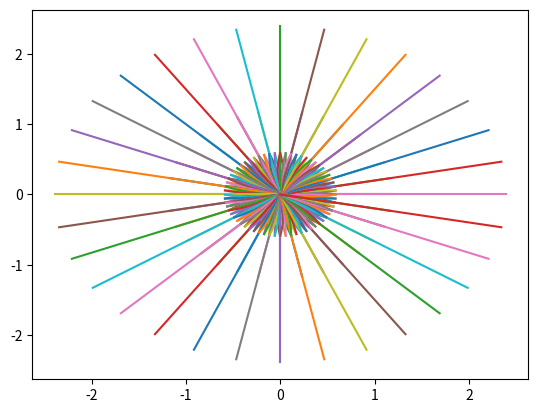

This chart was generated by the following Python code:
# Generate motion primitives for our robot

import numpy as np
import matplotlib.pyplot as plt
import json

# Parameters
DIST = 0.6
DELTA_ANGLE = 11.25
GRID_SIZE = 0.2
RESOLUTION = 0.01
NUM_PRIMS = 5
ADDITIONAL_PRIMS = [2, 4]   

# Generate motion primitives
print("Generating Motion Primitives...")

def generate_mprims_angle(theta, num_prims = NUM_PRIMS, fineness = RESOLUTION):
    # Generate motion primitives for a given angle
    max_alpha = (num_prims - 1) * DELTA_ANGLE / 2
    alpha_angles = np.arange(-max_alpha, max_alpha + DELTA_ANGLE, DELTA_ANGLE)

    data = {}
    idx = 0
    for alpha in alpha_angles:
        path_start_r = np.arange(0, DIST, fineness)
        num_points = int(DIST / fineness)

        path_start_alpha_small = np.linspace(0, alpha, num_points*10)
        path_start_theta_small = theta + path_start_alpha_small
        path_start_theta_small = path_start_theta_small * np.pi / 180
        path_start_alpha = np.linspace(0, alpha, num_points)
        path_start_theta = theta + path_start_alpha
        path_start_theta = path_start_theta * np.pi / 180
        path_start_x_small = np.ones(10*num_points)
        path_start_y_small = np.ones(10*num_points)
        path_start_x = np.ones(num_points)
        path_start_y = np.ones(num_points)

        path_start_x[0] = 0
        path_start_y[0] = 0
        path_start_x_small[0] = 0
        path_start_y_small[0] = 0
        for i in range(1, 10*num_points):
            avg_angle = (path_start_theta_small[i] + path_start_theta_small[i-1]) / 2
            path_start_x_small[i] = path_start_x_small[i-1] + fineness / 10 * np.cos(avg_angle)
            path_start_y_small[i] = path_start_y_small[i-1] + fineness / 10 * np.sin(avg_angle)
            if i%10 == 0:
                path_start_x[int(i/10)] = path_start_x_small[i]
                path_start_y[int(i/10)] = path_start_y_small[i]

        # path_start_x = path_start_r * np.cos(path_start_theta)
        # path_start_y = path_start_r * np.sin(path_start_theta)
        mprims = [path_start_x.tolist(), path_start_y.tolist(), path_start_theta.tolist()]


        x_end = int((path_start_x[-1] - GRID_SIZE / 2) / GRID_SIZE)
        y_end = int((path_start_y[-1] - GRID_SIZE / 2) / GRID_SIZE)

        data[idx] = dict()
        data[idx]['start'] = [0, 0, theta]
        data[idx]['end'] = [x_end, y_end, theta + alpha]
        data[idx]['mprim'] = mprims
        data[idx]['collisions'] = []

        idx += 1
        
    for i in ADDITIONAL_PRIMS:
        alpha = 0
        long_DIST = i * DIST

        path_start_r = np.arange(0, long_DIST, fineness)
        num_points = int(long_DIST / fineness)

        path_start_alpha_small = np.linspace(0, alpha, num_points*10)
        path_start_theta_small = theta + path_start_alpha_small
        path_start_theta_small = path_start_theta_small * np.pi / 180
        path_start_alpha = np.linspace(0, alpha, num_points)
        path_start_theta = theta + path_start_alpha
        path_start_theta = path_start_theta * np.pi / 180
        path_start_x_small = np.ones(10*num_points)
        path_start_y_small = np.ones(10*num_points)
        path_start_x = np.ones(num_points)
        path_start_y = np.ones(num_points)

        path_start_x[0] = 0
        path_start_y[0] = 0
        path_start_x_small[0] = 0
        path_start_y_small[0] = 0
        for i in range(1, 10*num_points):
            avg_angle = (path_start_theta_small[i] + path_start_theta_small[i-1]) / 2
            path_start_x_small[i] = path_start_x_small[i-1] + fineness / 10 * np.cos(avg_angle)
            path_start_y_small[i] = path_start_y_small[i-1] + fineness / 10 * np.sin(avg_angle)
            if i%10 == 0:
                path_start_x[int(i/10)] = path_start_x_small[i]
                path_start_y[int(i/10)] = path_start_y_small[i]

        # path_start_x = path_start_r * np.cos(path_start_theta)
        # path_start_y = path_start_r * np.sin(path_start_theta)
        mprims = [path_start_x.tolist(), path_start_y.tolist(), path_start_theta.tolist()]


        x_end = int((path_start_x[-1] - GRID_SIZE / 2) / GRID_SIZE)
        y_end = int((path_start_y[-1] - GRID_SIZE / 2) / GRID_SIZE)

        data[idx] = dict()
        data[idx]['start'] = [0, 0, theta]
        data[idx]['end'] = [x_end, y_end, theta + alpha]
        data[idx]['mprim'] = mprims
        data[idx]['collisions'] = []

        idx += 1

    return data

def generate_mprims():
    # Generate motion primitives for all angles
    robot_angles = np.arange(0, 360, DELTA_ANGLE)
    all_mprims = {}
    for theta in robot_angles:
        data = generate_mprims_angle(theta)
        all_mprims[theta] = data
    return all_mprims

def generate_config():
    # Generate configuration file
    config = {}
    config['distance'] = DIST
    config['grid_size'] = GRID_SIZE
    config['delta_angle'] = DELTA_ANGLE
    config['resolution'] = RESOLUTION
    config['num_prims'] = NUM_PRIMS
    config['additional_prims'] = ADDITIONAL_PRIMS

    return config


if __name__ == "__main__":
    all_mprims = generate_mprims()
    config_mprims = generate_config()

    # Save the motion primitives
    with open('mprims.json', 'w') as fp:
        json.dump(all_mprims, fp)

    # Save the configuration
    with open(('mprims_config.json'), 'w') as fp:
        json.dump(config_mprims, fp)
    
    # Plot the motion primitives
    plt.figure()
    for angle, data in all_mprims.items():
        # print("Angle: ", angle)
        for idx, data1 in data.items():
            # print("Motion Primitive: ", idx, end = " ")
            # print("X: ", mprim[0], end = " ")
            # print("Y: ", mprim[1], end = " ")
            # print("Theta: ", mprim[2])

            plt.plot(data1['mprim'][0], data1['mprim'][1], label = "Angle: " + str(angle) + " Motion Primitive: " + str(idx))

    plt.show()
        
